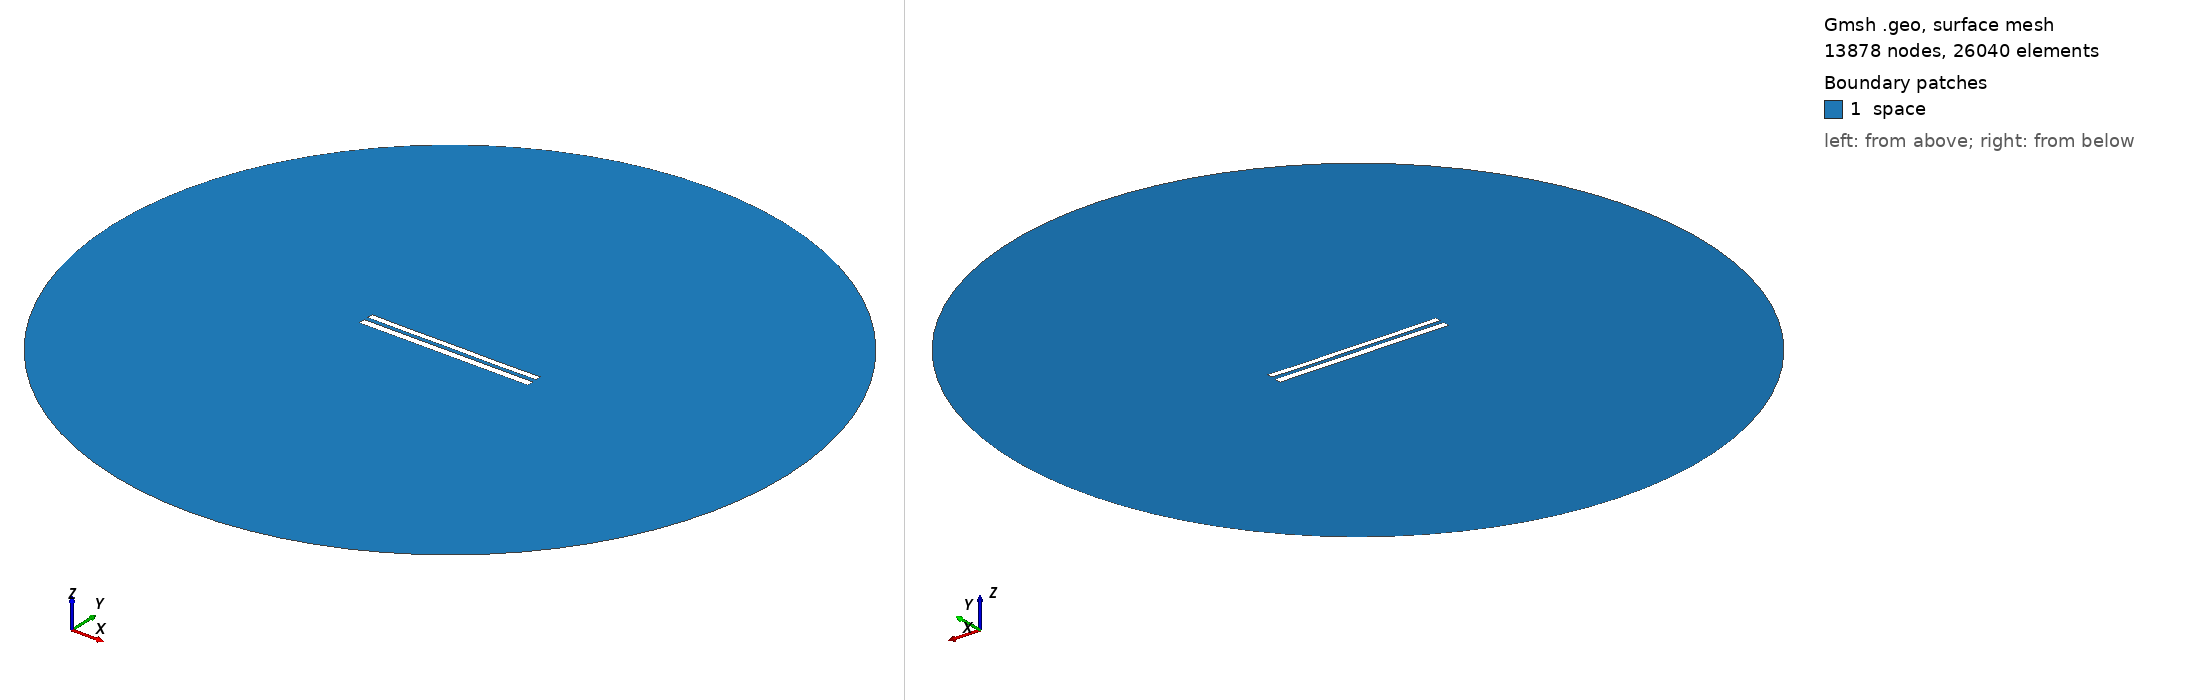

Gmsh geometry script, surface-meshed: 13878 nodes, 26040 surface elements. Boundary patches (legend numbers): 1 space. Left view from above one corner, right view from below the opposite corner. Legend entries are the model's physical surfaces. The drawing asked Gmsh for element sizes between 1% and 20% of the model's largest extent; the script's own settings can give other sizes.

=== 8912.geo (drawn) ===
//---------------------------------------
// Geometry kernel
//---------------------------------------

SetFactory("OpenCASCADE");



//---------------------------------------
// Parameters of the geometry
//---------------------------------------

// Overetch of the upper plate
overetch = 0.25;

// Distance between the plates
distance = 2.5;

// Discretization over the x axis (for the deformation)
nx = 50; 

// Length of the plate
L = 100 - overetch; 

// Number of modes
n = 4; 

// 1st mode coefficient
coeff(1) = -0.075;
beta(1) = 0.596864 * 3.1415926535 / L;

// 2nd mode coefficient
coeff(2) = -0.075;
beta(2) = 1.49418 * 3.1415926535 / L;

// 3rd mode coefficient
coeff(3) = 0.0;
beta(3) = 2.50025 * 3.1415926535 / L;

// 4th mode coefficient
coeff(4) = -0.075;
beta(4) = 3.49999 * 3.1415926535 / L;



//---------------------------------------
// Upper plate (deformed rectangle)
//---------------------------------------

// Coordiantes of the upper plate
xmin = -50;
xmax = 50 - overetch;

// Height of the upper plate
yheight = 4 - 2 * overetch;

// Indexes of the points
UpperID[] = {};
LowerID[] = {};
LeftID[] = {};
RightID[] = {};

// Point index
p = 1;

// Horizontal edges
For i In {1:nx}
    x = xmin + (i-1)*(xmax - xmin)/(nx-1);

    y_bottom = distance / 2 + overetch;
    For j In {1:n}
        C = (Cosh(beta(j)*L) + Cos(beta(j)*L)) / (Sinh(beta(j)*L) + Sin(beta(j)*L));
        y_bottom  = y_bottom + coeff(j) * (Cosh(beta(j)*(x+50)) - Cos(beta(j)*(x+50)) - C * (Sinh(beta(j)*(x+50)) - Sin(beta(j)*(x+50))));
    EndFor

    y_top = y_bottom + yheight;

    Point(p) = {x, y_top, 0, 1.0};
    UpperID[i] = p;
    p = p + 1;

    Point(p) = {x, y_bottom, 0, 1.0};
    LowerID[i] = p;
    p = p + 1;
EndFor

// Create point lists
UpperPts[] = {}; LowerPts[] = {};
For i In {1:nx}
  UpperPts[] += {UpperID[i]};
  LowerPts[] += {LowerID[i]};
EndFor

// Build splines
Spline(1) = {UpperPts[]};
Spline(2) = {LowerPts[]};
Line(3) = {LowerPts[nx-1], UpperPts[nx-1]};
Line(4) = {LowerPts[0], UpperPts[0]};

// Build the plane surface
Curve Loop(1) = {2, 3, -1, -4};
Plane Surface(1) = {1};



//---------------------------------------
// Lower plate (rectangle)
//---------------------------------------

// Vertices
Point(1001) = {-50, -1, 0, 1.0};
Point(1002) = { 50, -1, 0, 1.0};
Point(1003) = { 50,  -5, 0, 1.0};
Point(1004) = {-50,  -5, 0, 1.0};

// Edges
Line(5) = {1001, 1002};
Line(6) = {1002, 1003};
Line(7) = {1003, 1004};
Line(8) = {1004, 1001};

// Plane surface
Line Loop(2) = {5, 6, 7, 8};
Plane Surface(2) = {2}; 



//---------------------------------------
// Outer (fictious) boundary
//---------------------------------------

// Points
Point(1005) = {0, 0, 0};       // Center
Point(1006) = {200, 0, 0};     // Start point
Point(1007) = {0, 200, 0};     // 90 degrees
Point(1008) = {-200, 0, 0};    // 180 degrees
Point(1009) = {0, -200, 0};    // 270 degrees

// Circle arcs (each needs start, center, end)
Circle(9) = {1006, 1005, 1007};
Circle(10) = {1007, 1005, 1008};
Circle(11) = {1008, 1005, 1009};
Circle(12) = {1009, 1005, 1006};

// Plane surface for the entire domain
Curve Loop(3) = {9, 10, 11, 12};
Surface(3) = {3};

// Subtract the plates from the whole domain to obtain the actual domain where we want to solve the equations
BooleanDifference{ Surface{3}; Delete; }{ Surface{1}; Surface{2}; Delete; }




//---------------------------------------
// Transfinite Lines/Curves
//---------------------------------------

// Set the number of points on the boundaries
r = 7;

// Plates
Transfinite Curve {1, 2} = 50*r Using Progression 1;
Transfinite Curve {3, 4} = 2*r Using Progression 1;
Transfinite Line {5, 7} = 50*r Using Progression 1;
Transfinite Line {6, 8} = 2*r Using Progression 1;

// Outer boundary
Transfinite Line {9, 10, 11, 12} = 20 Using Progression 1;



//---------------------------------------
// Physical groups
//---------------------------------------                

// Physical curves (boundaries)
Physical Line("force_segment", 10) = {2};
Physical Line("upper_plate", 11) = {1, 3, 4};
Physical Line("lower_plate", 12) = {5, 6, 7, 8};
Physical Line("boundary", 20) = {9, 10, 11, 12};

// Physical Surfaces
Physical Surface("space", 30) = {3};



//---------------------------------------
// 6. Generate the Mesh
//---------------------------------------

// 2D mesh generation
Mesh 2;
